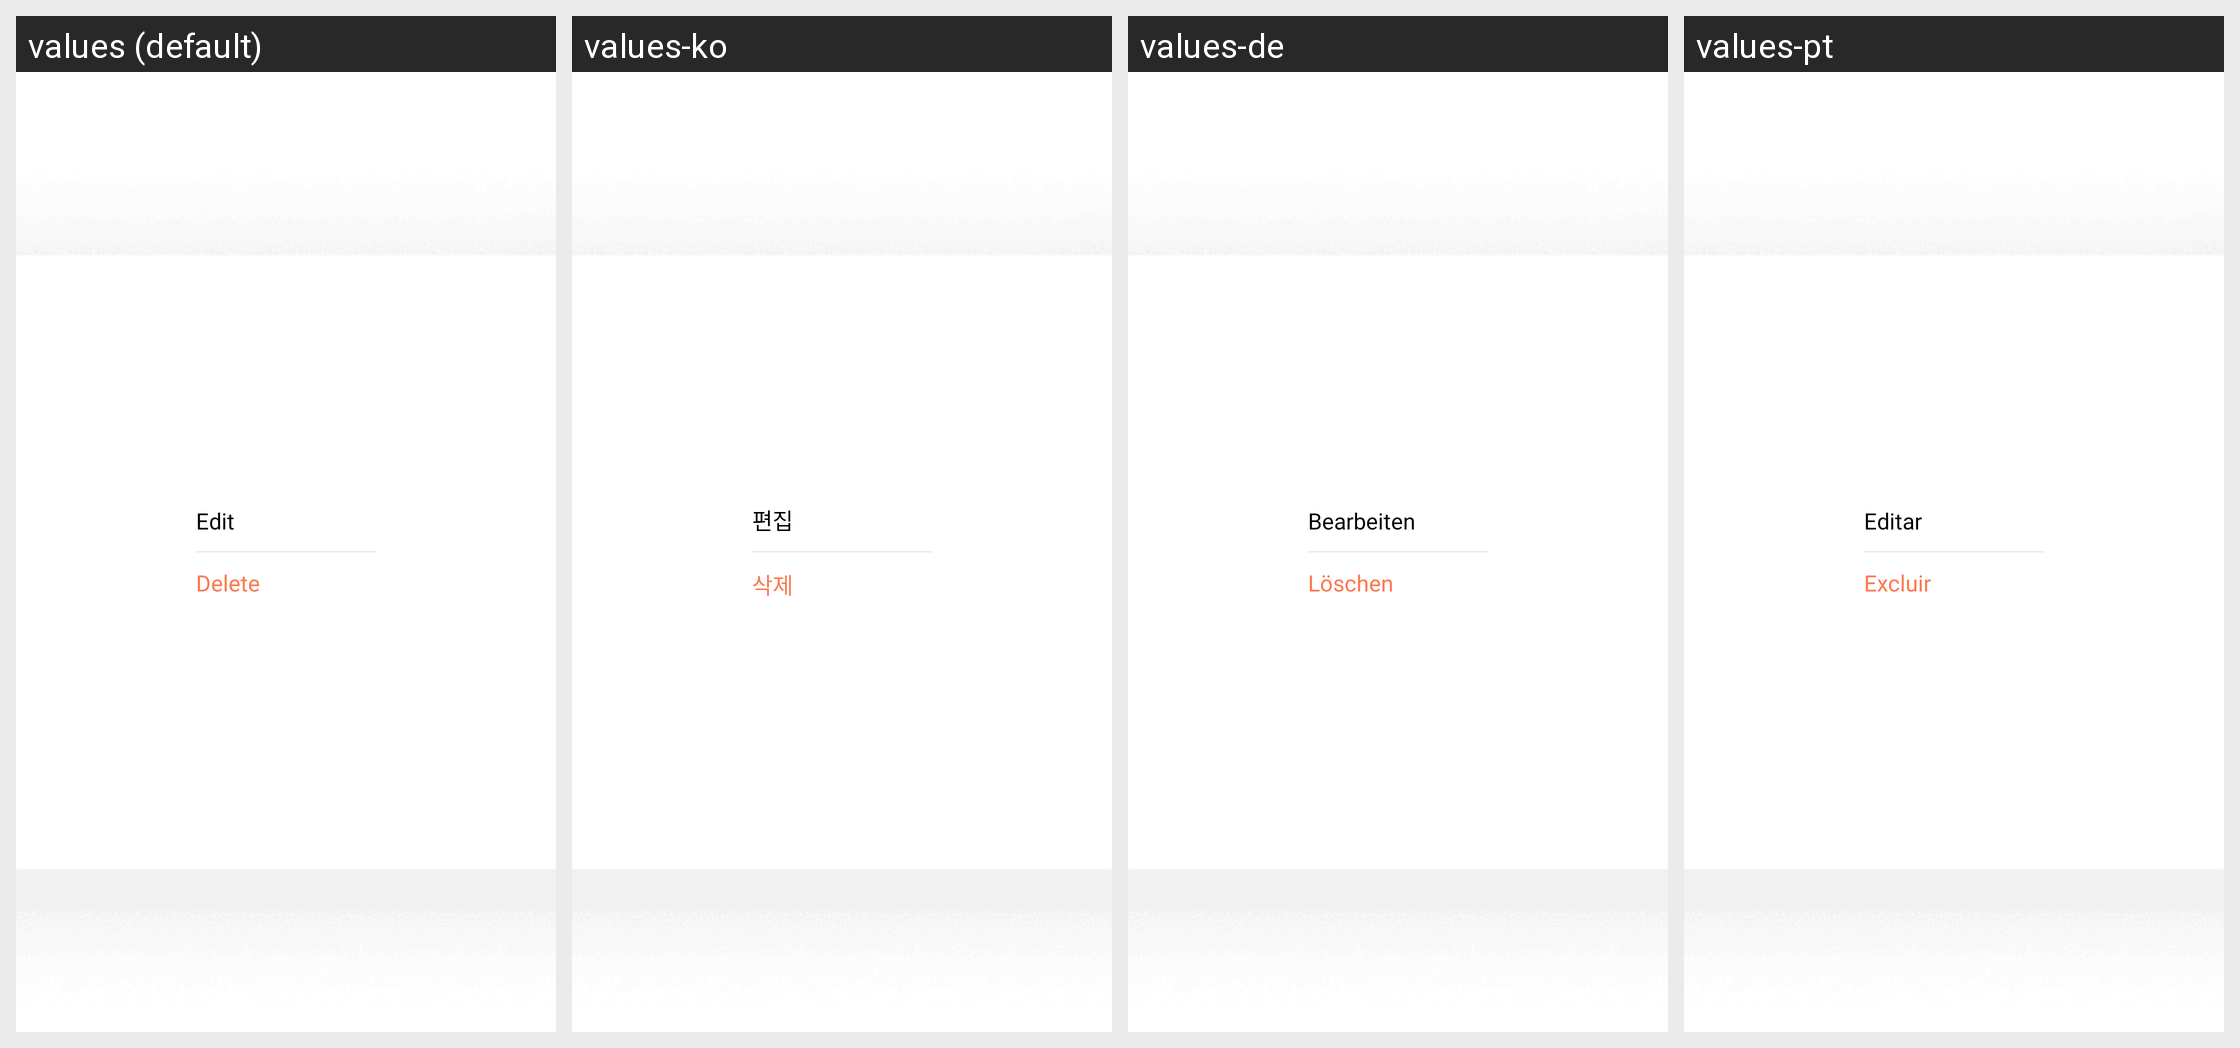

The Android screen above is rendered under several locales of the same app. Produce the string resources it draws, with the default and per-locale values.
Android screen res/layout/menu_edit_task.xml rendered under 4 locales, left to right: values (default), values-ko, values-de, values-pt. Device: Nexus 5 (rendered at 1080×1920; each locale shown at half size, 540×960, under a caption strip naming it); theme FullScreenTheme.
Other locales in the repository, not shown: values-es, values-fr, values-hi, values-ja, values-ru.
Strings drawn on this screen, with the default value and each locale's value (text and hints the layout hard-codes, and strings that could not be matched under every locale, appear in the picture but are not listed):

edit
  values: Edit
  values-ko: 편집
  values-de: Bearbeiten
  values-pt: Editar

delete
  values: Delete
  values-ko: 삭제
  values-de: Löschen
  values-pt: Excluir
